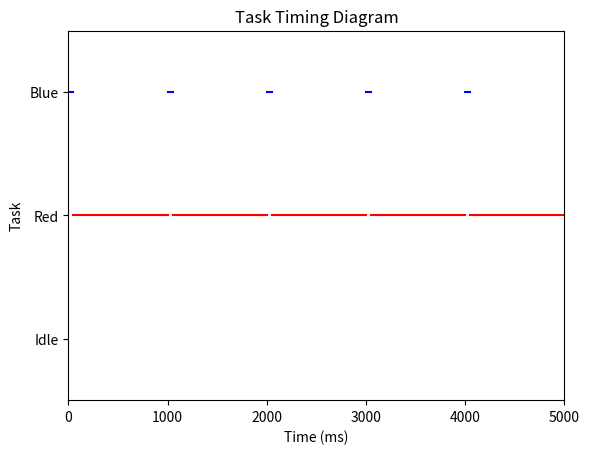

Here is the Python script that generated this plot:
import matplotlib.pyplot as plt

# Define the start and end times for each function call
red_led_times = [(50, 1000), (1050, 2000), (2050, 3000), (3050, 4000), (4050, 5000)]
blue_led_times = [(0, 50), (1000, 1050), (2000, 2050), (3000, 3050), (4000, 4050)]
idle_times = [(0, 0)]

# Create a new figure
fig, ax = plt.subplots()

# Plot the red LED function calls
for start, end in red_led_times:
    ax.plot([start, end], [2, 2], color='red')

# Plot the blue LED function calls
for start, end in blue_led_times:
    ax.plot([start, end], [3, 3], color='blue')

# Plot the idle_hook function calls
for start, end in idle_times:
    ax.plot([start, end], [1, 1], color='black')

# Set the axis labels and title
ax.set_xlabel('Time (ms)')
ax.set_ylabel('Task')
ax.set_title('Task Timing Diagram')

# Set the axis limits and ticks
ax.set_xlim(0, 5000)
ax.set_xticks(range(0, 5100, 1000))
ax.set_ylim(0.5, 3.5)
ax.set_yticks([1, 2, 3])
ax.set_yticklabels(['Idle', 'Red', 'Blue'])

# Show the plot
plt.show()
